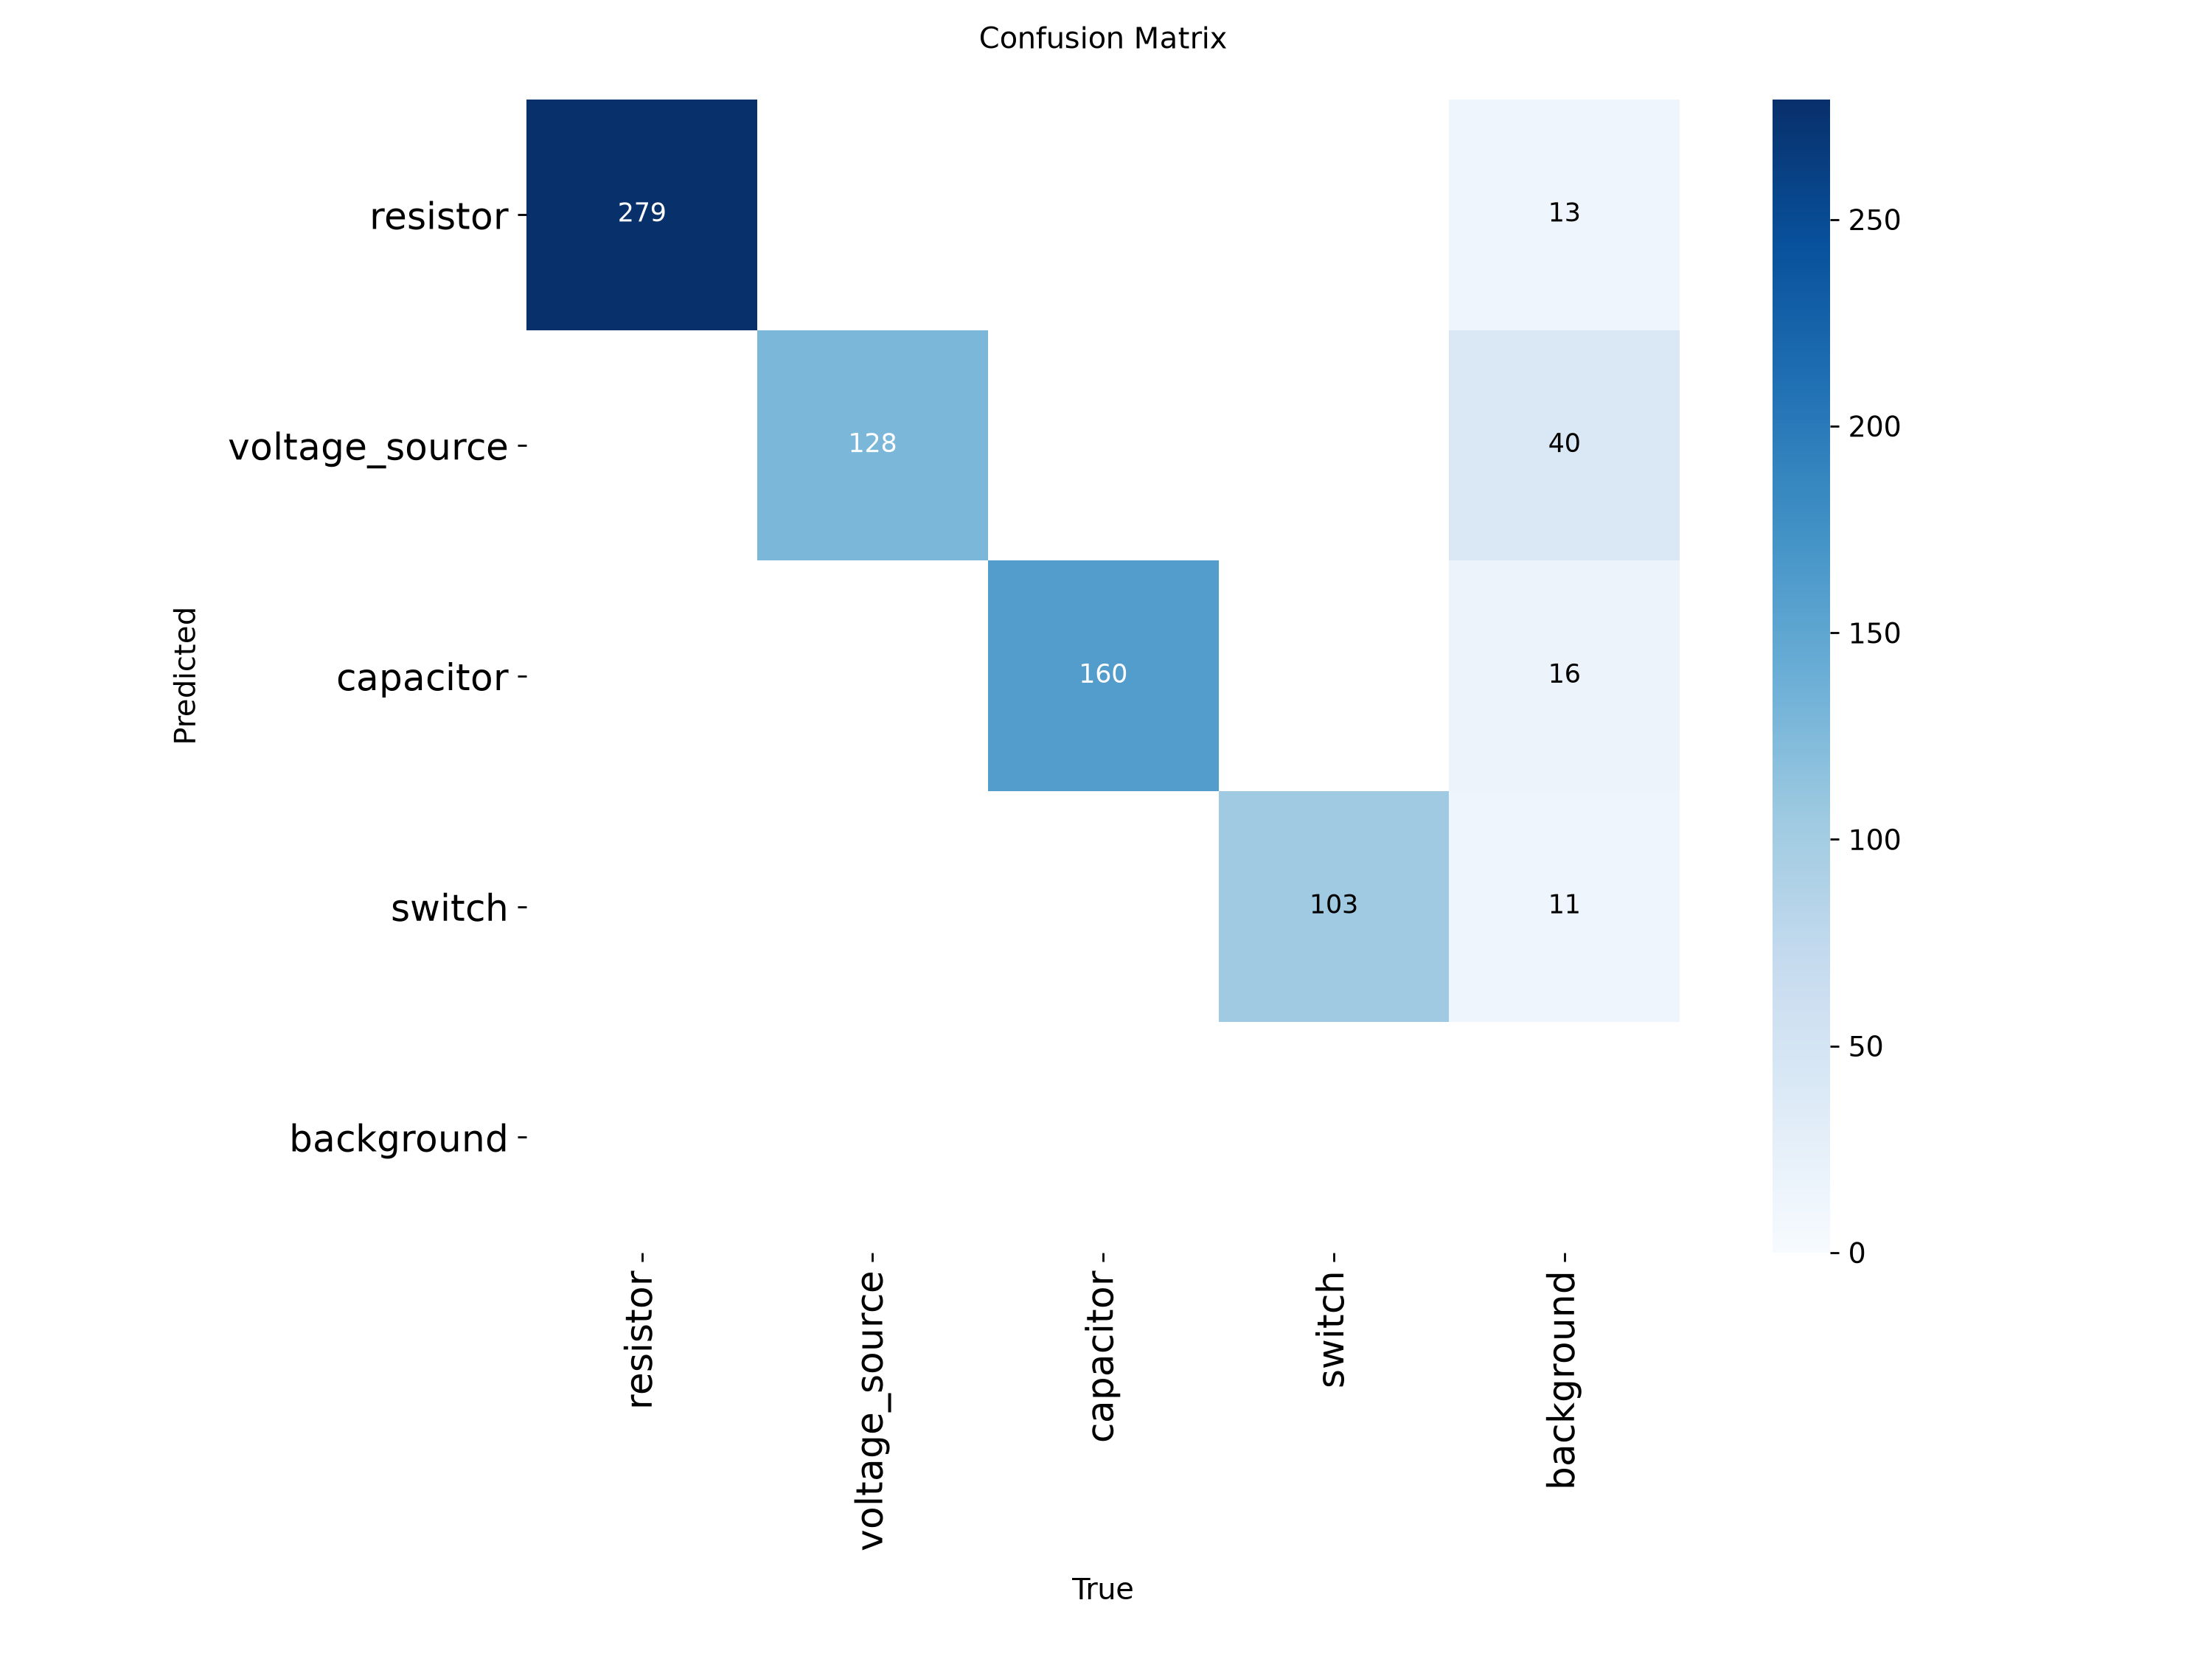

The file beside this chart, header and first rows:
279, 0, 0, 0, 13
0, 128, 0, 0, 40
0, 0, 160, 0, 16
0, 0, 0, 103, 11
0, 0, 0, 0, 0
